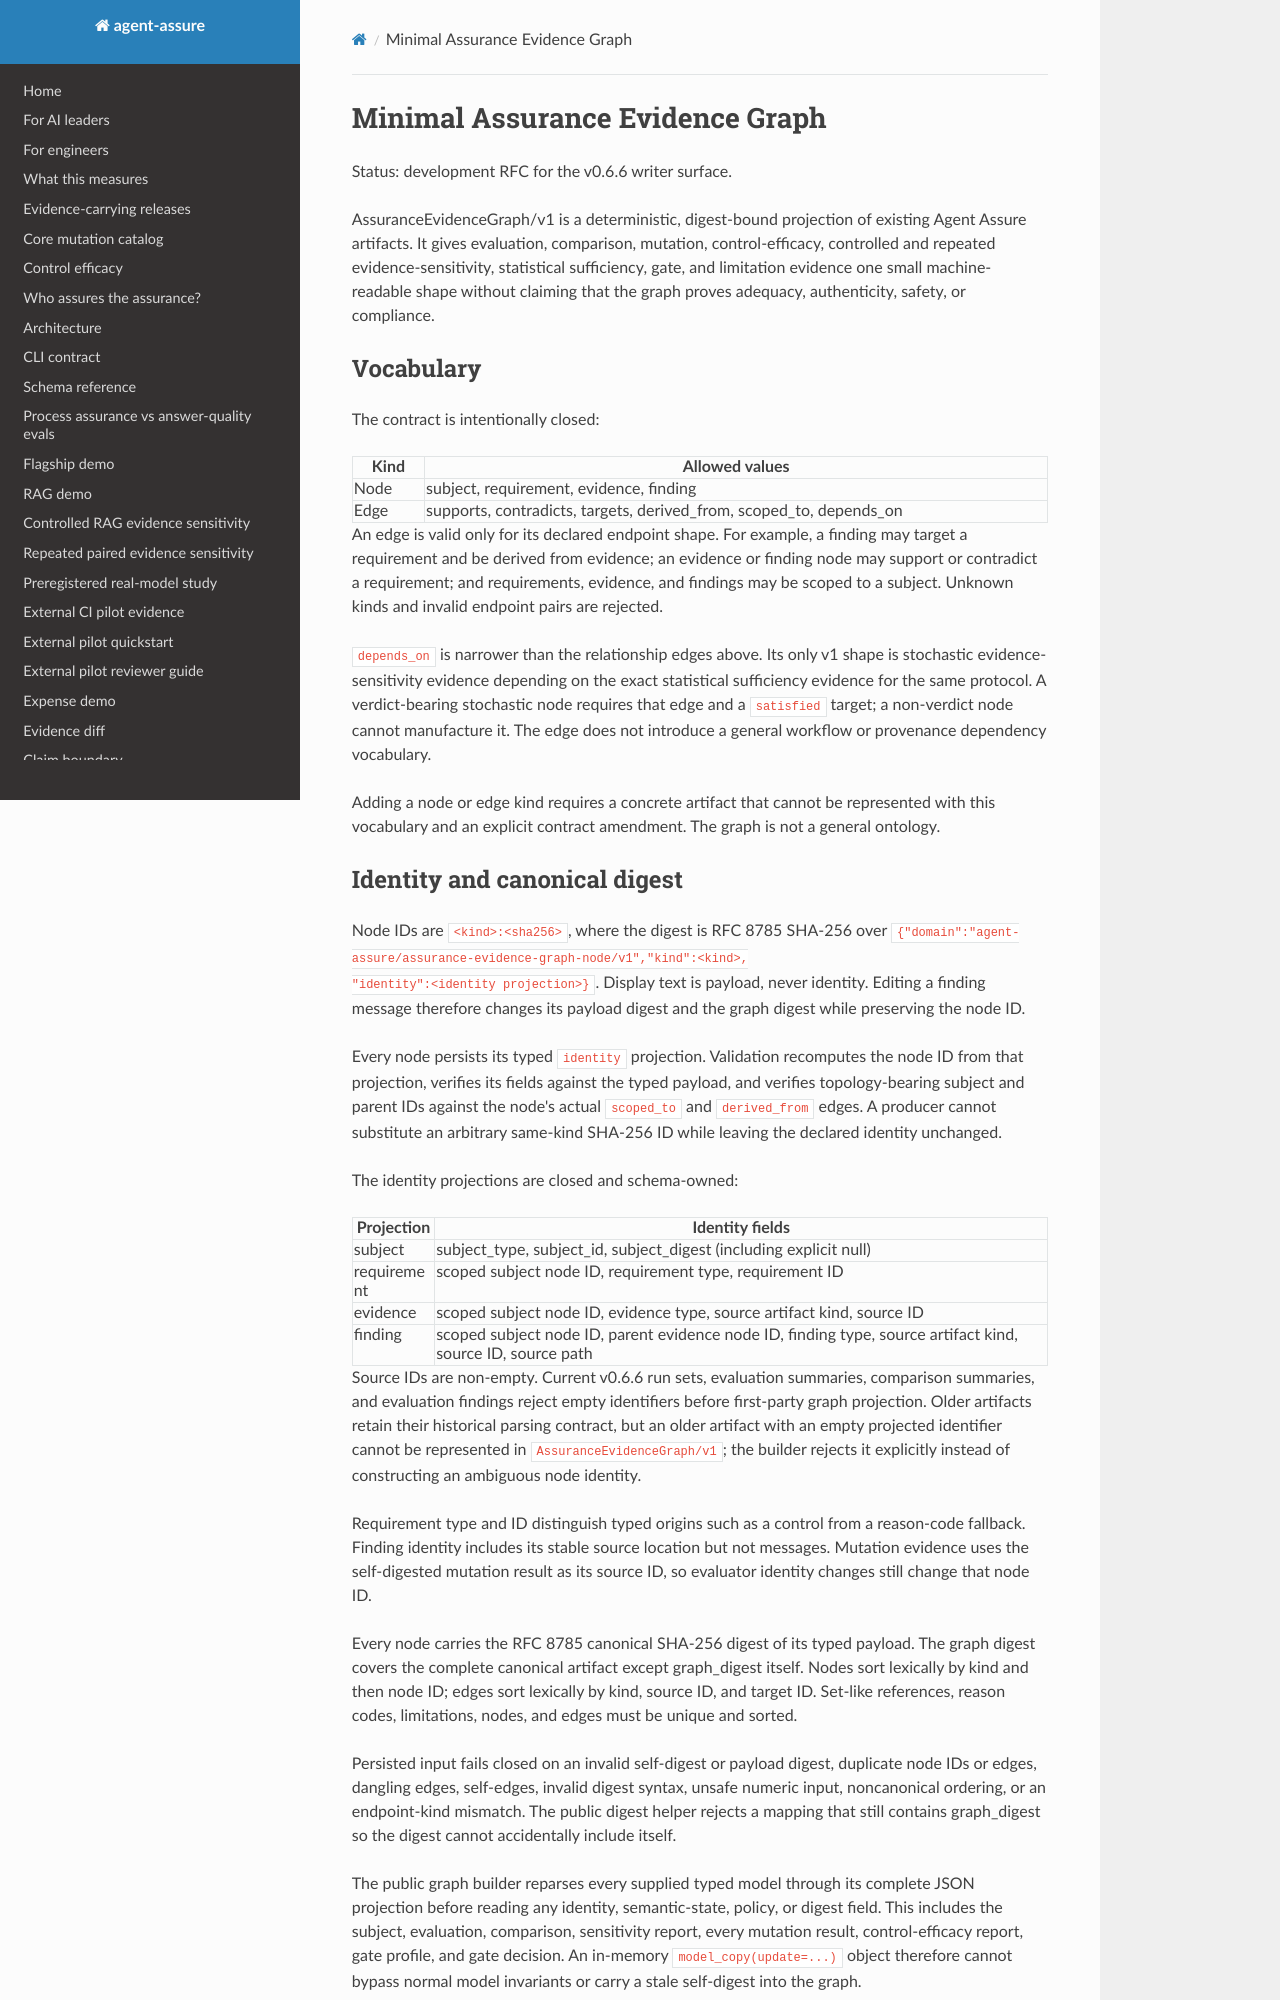

repository: acblabs/agent-assure · page: evidence_graph/index.html · generator: mkdocs

# Minimal Assurance Evidence Graph

Status: development RFC for the v0.6.6 writer surface.

AssuranceEvidenceGraph/v1 is a deterministic, digest-bound projection of
existing Agent Assure artifacts. It gives evaluation, comparison, mutation,
control-efficacy, controlled and repeated evidence-sensitivity, statistical
sufficiency, gate, and limitation evidence one small machine-readable shape
without claiming that the graph proves adequacy, authenticity, safety, or
compliance.

## Vocabulary

The contract is intentionally closed:

| Kind | Allowed values |
| --- | --- |
| Node | subject, requirement, evidence, finding |
| Edge | supports, contradicts, targets, derived_from, scoped_to, depends_on |

An edge is valid only for its declared endpoint shape. For example, a finding
may target a requirement and be derived from evidence; an evidence or finding
node may support or contradict a requirement; and requirements, evidence, and
findings may be scoped to a subject. Unknown kinds and invalid endpoint pairs
are rejected.

`depends_on` is narrower than the relationship edges above. Its only v1 shape
is stochastic evidence-sensitivity evidence depending on the exact statistical
sufficiency evidence for the same protocol. A verdict-bearing stochastic node
requires that edge and a `satisfied` target; a non-verdict node cannot
manufacture it. The edge does not introduce a general workflow or provenance
dependency vocabulary.

Adding a node or edge kind requires a concrete artifact that cannot be
represented with this vocabulary and an explicit contract amendment. The graph
is not a general ontology.

## Identity and canonical digest

Node IDs are `<kind>:<sha256>`, where the digest is RFC 8785 SHA-256 over
`{"domain":"agent-assure/assurance-evidence-graph-node/v1","kind":<kind>,
"identity":<identity projection>}`. Display text is payload, never identity.
Editing a finding message therefore changes its payload digest and the graph
digest while preserving the node ID.

Every node persists its typed `identity` projection. Validation recomputes the
node ID from that projection, verifies its fields against the typed payload,
and verifies topology-bearing subject and parent IDs against the node's actual
`scoped_to` and `derived_from` edges. A producer cannot substitute an arbitrary
same-kind SHA-256 ID while leaving the declared identity unchanged.

The identity projections are closed and schema-owned:

| Projection | Identity fields |
| --- | --- |
| subject | subject_type, subject_id, subject_digest (including explicit null) |
| requirement | scoped subject node ID, requirement type, requirement ID |
| evidence | scoped subject node ID, evidence type, source artifact kind, source ID |
| finding | scoped subject node ID, parent evidence node ID, finding type, source artifact kind, source ID, source path |

Source IDs are non-empty. Current v0.6.6 run sets, evaluation summaries,
comparison summaries, and evaluation findings reject empty identifiers before
first-party graph projection. Older artifacts retain their historical parsing
contract, but an older artifact with an empty projected identifier cannot be
represented in `AssuranceEvidenceGraph/v1`; the builder rejects it explicitly
instead of constructing an ambiguous node identity.

Requirement type and ID distinguish typed origins such as a control from a
reason-code fallback. Finding identity includes its stable source location but
not messages. Mutation evidence uses the self-digested mutation result as its
source ID, so evaluator identity changes still change that node ID.

Every node carries the RFC 8785 canonical SHA-256 digest of its typed payload.
The graph digest covers the complete canonical artifact except graph_digest
itself. Nodes sort lexically by kind and then node ID; edges sort lexically by
kind, source ID, and target ID. Set-like references, reason codes, limitations,
nodes, and edges must be unique and sorted.

Persisted input fails closed on an invalid self-digest or payload digest,
duplicate node IDs or edges, dangling edges, self-edges, invalid digest syntax,
unsafe numeric input, noncanonical ordering, or an endpoint-kind mismatch.
The public digest helper rejects a mapping that still contains graph_digest so
the digest cannot accidentally include itself.

The public graph builder reparses every supplied typed model through its complete
JSON projection before reading any identity, semantic-state, policy, or digest
field. This includes the subject, evaluation, comparison, sensitivity report,
every mutation result, control-efficacy report, gate profile, and gate decision.
An in-memory `model_copy(update=...)` object therefore cannot bypass normal
model invariants or carry a stale self-digest into the graph.
